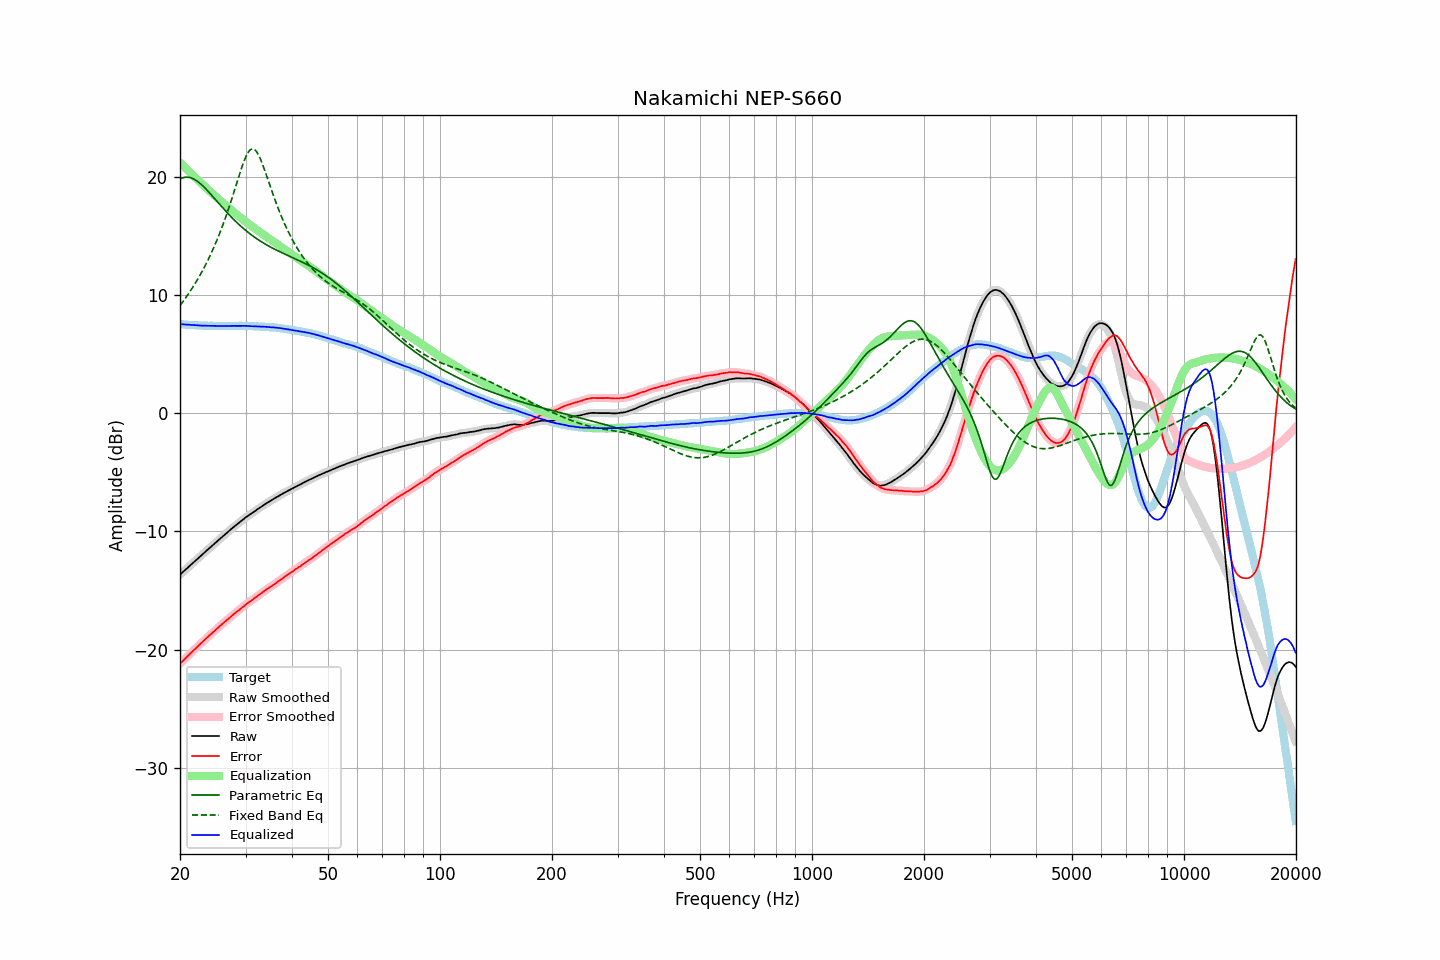

The data file committed next to this chart (first rows):
frequency, raw, error, smoothed, error_smoothed, equalization, parametric_eq, fixed_band_eq, equalized_raw, equalized_smoothed, target
20.00, -13.65, -21.17, -13.65, -21.17, 21.17, 19.78, 9.09, 7.53, 7.52, 7.53
20.20, -13.53, -21.04, -13.53, -21.04, 21.04, 19.85, 9.27, 7.51, 7.51, 7.52
20.40, -13.41, -20.91, -13.40, -20.91, 20.91, 19.90, 9.45, 7.50, 7.50, 7.51
20.61, -13.28, -20.77, -13.28, -20.77, 20.77, 19.93, 9.64, 7.49, 7.49, 7.50
20.81, -13.16, -20.63, -13.16, -20.64, 20.64, 19.94, 9.83, 7.48, 7.48, 7.48
21.02, -13.04, -20.50, -13.03, -20.50, 20.51, 19.94, 10.03, 7.47, 7.47, 7.47
21.23, -12.92, -20.37, -12.91, -20.37, 20.38, 19.92, 10.23, 7.46, 7.46, 7.46
21.44, -12.79, -20.25, -12.79, -20.25, 20.24, 19.88, 10.44, 7.46, 7.45, 7.47
21.66, -12.67, -20.11, -12.67, -20.12, 20.11, 19.82, 10.65, 7.44, 7.45, 7.45
21.87, -12.54, -19.99, -12.55, -19.99, 19.98, 19.76, 10.86, 7.44, 7.44, 7.44
22.09, -12.43, -19.85, -12.43, -19.85, 19.85, 19.67, 11.09, 7.43, 7.43, 7.43
22.31, -12.30, -19.72, -12.30, -19.72, 19.72, 19.58, 11.32, 7.42, 7.42, 7.42
22.54, -12.18, -19.58, -12.18, -19.59, 19.59, 19.47, 11.55, 7.41, 7.41, 7.41
22.76, -12.06, -19.46, -12.06, -19.46, 19.46, 19.35, 11.79, 7.40, 7.40, 7.41
22.99, -11.94, -19.33, -11.93, -19.33, 19.33, 19.23, 12.04, 7.39, 7.40, 7.40
23.22, -11.81, -19.19, -11.81, -19.20, 19.20, 19.10, 12.30, 7.40, 7.39, 7.39
23.45, -11.69, -19.08, -11.69, -19.07, 19.08, 18.96, 12.56, 7.39, 7.39, 7.40
23.69, -11.57, -18.95, -11.57, -18.95, 18.95, 18.82, 12.83, 7.38, 7.39, 7.39
23.92, -11.45, -18.82, -11.45, -18.83, 18.83, 18.67, 13.11, 7.38, 7.38, 7.38
24.16, -11.33, -18.71, -11.33, -18.71, 18.71, 18.52, 13.39, 7.38, 7.38, 7.39
24.40, -11.20, -18.59, -11.21, -18.59, 18.58, 18.36, 13.69, 7.38, 7.38, 7.39
24.65, -11.09, -18.46, -11.09, -18.46, 18.46, 18.21, 13.99, 7.37, 7.37, 7.38
24.89, -10.96, -18.34, -10.97, -18.34, 18.34, 18.05, 14.31, 7.37, 7.37, 7.38
25.14, -10.85, -18.21, -10.85, -18.21, 18.22, 17.90, 14.63, 7.37, 7.37, 7.37
25.39, -10.72, -18.09, -10.73, -18.09, 18.10, 17.74, 14.97, 7.37, 7.37, 7.37
25.65, -10.61, -17.97, -10.61, -17.97, 17.97, 17.59, 15.31, 7.37, 7.37, 7.37
25.91, -10.49, -17.85, -10.49, -17.86, 17.86, 17.44, 15.66, 7.37, 7.37, 7.37
26.16, -10.37, -17.74, -10.37, -17.74, 17.74, 17.28, 16.03, 7.37, 7.36, 7.38
26.43, -10.26, -17.62, -10.25, -17.62, 17.62, 17.13, 16.41, 7.36, 7.36, 7.37
26.69, -10.14, -17.50, -10.14, -17.50, 17.50, 16.99, 16.79, 7.36, 7.36, 7.37
26.96, -10.02, -17.38, -10.02, -17.38, 17.38, 16.84, 17.19, 7.37, 7.36, 7.37
27.23, -9.90, -17.26, -9.90, -17.27, 17.27, 16.70, 17.60, 7.37, 7.37, 7.37
27.50, -9.79, -17.15, -9.78, -17.15, 17.15, 16.56, 18.02, 7.37, 7.37, 7.37
27.77, -9.67, -17.04, -9.67, -17.04, 17.04, 16.42, 18.44, 7.38, 7.37, 7.38
28.05, -9.56, -16.92, -9.56, -16.93, 16.93, 16.29, 18.88, 7.37, 7.37, 7.37
28.33, -9.45, -16.82, -9.45, -16.82, 16.82, 16.15, 19.31, 7.37, 7.37, 7.38
28.62, -9.34, -16.71, -9.34, -16.72, 16.71, 16.03, 19.74, 7.37, 7.37, 7.38
28.90, -9.23, -16.61, -9.23, -16.61, 16.60, 15.90, 20.17, 7.37, 7.37, 7.39
29.19, -9.12, -16.50, -9.12, -16.50, 16.49, 15.78, 20.59, 7.38, 7.38, 7.39
29.48, -9.01, -16.38, -9.01, -16.39, 16.39, 15.66, 20.99, 7.38, 7.38, 7.38
29.78, -8.90, -16.27, -8.90, -16.27, 16.28, 15.54, 21.35, 7.38, 7.38, 7.38
30.08, -8.80, -16.17, -8.80, -16.17, 16.18, 15.43, 21.68, 7.38, 7.38, 7.38
30.38, -8.71, -16.06, -8.71, -16.07, 16.07, 15.32, 21.95, 7.37, 7.37, 7.36
30.68, -8.62, -15.97, -8.61, -15.97, 15.97, 15.21, 22.15, 7.35, 7.36, 7.36
30.99, -8.52, -15.87, -8.52, -15.88, 15.87, 15.11, 22.29, 7.35, 7.35, 7.36
31.30, -8.43, -15.78, -8.43, -15.78, 15.77, 15.01, 22.34, 7.34, 7.34, 7.36
31.61, -8.34, -15.68, -8.33, -15.68, 15.67, 14.91, 22.31, 7.34, 7.34, 7.35
31.93, -8.24, -15.56, -8.24, -15.58, 15.58, 14.81, 22.20, 7.34, 7.34, 7.33
32.24, -8.15, -15.48, -8.15, -15.47, 15.48, 14.72, 22.02, 7.33, 7.33, 7.33
32.57, -8.06, -15.37, -8.06, -15.38, 15.38, 14.63, 21.78, 7.32, 7.32, 7.32
32.89, -7.97, -15.28, -7.97, -15.28, 15.28, 14.54, 21.49, 7.31, 7.31, 7.32
33.22, -7.88, -15.18, -7.87, -15.18, 15.18, 14.45, 21.15, 7.30, 7.30, 7.31
33.55, -7.78, -15.08, -7.78, -15.08, 15.08, 14.37, 20.79, 7.30, 7.30, 7.31
33.89, -7.69, -14.98, -7.69, -14.98, 14.98, 14.29, 20.41, 7.30, 7.30, 7.30
34.23, -7.60, -14.87, -7.60, -14.88, 14.89, 14.21, 20.01, 7.29, 7.29, 7.28
34.57, -7.52, -14.79, -7.52, -14.79, 14.80, 14.13, 19.62, 7.28, 7.28, 7.28
34.92, -7.44, -14.69, -7.44, -14.70, 14.70, 14.06, 19.22, 7.26, 7.27, 7.26
35.27, -7.36, -14.63, -7.35, -14.62, 14.61, 13.99, 18.82, 7.25, 7.26, 7.28
35.62, -7.27, -14.51, -7.27, -14.52, 14.52, 13.92, 18.44, 7.25, 7.25, 7.25
35.97, -7.19, -14.43, -7.19, -14.43, 14.42, 13.85, 18.06, 7.24, 7.24, 7.25
... 635 more rows
